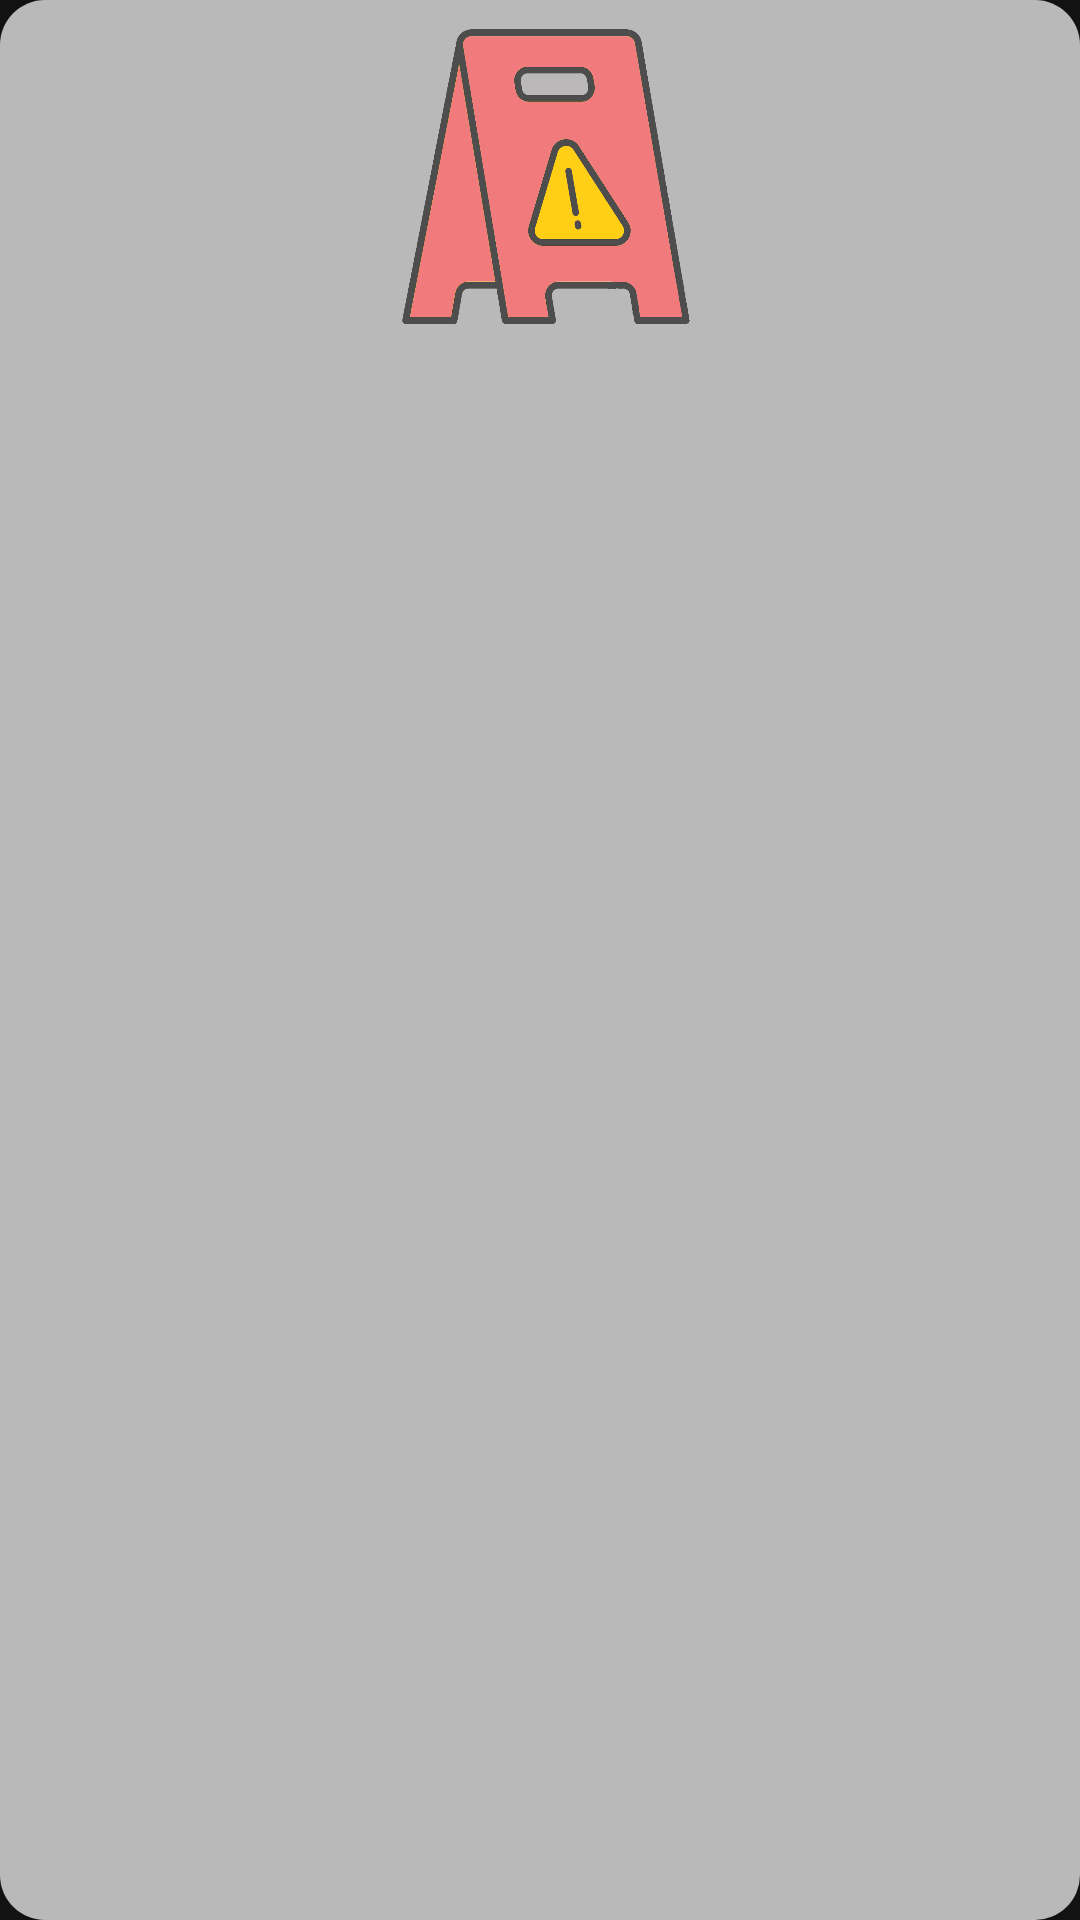

Write the Android layout XML for this screen, with the resource values it uses.
<!-- AndroidManifest.xml: application theme AppTheme -->
<!-- res/layout/custom_toast_layout.xml -->
<?xml version="1.0" encoding="utf-8"?>
<layout xmlns:android="http://schemas.android.com/apk/res/android"
    xmlns:app="http://schemas.android.com/apk/res-auto"
    xmlns:tools="http://schemas.android.com/tools"
    android:id="@+id/toast_layout_root">

    <data>
        <variable
            name="inputString"
            type="String" />
    </data>

    <RelativeLayout
        android:layout_width="match_parent"
        android:layout_height="wrap_content"
        android:layout_marginLeft="4dp"
        android:layout_marginRight="4dp"
        android:background="@drawable/solid_background_gray">

        <ImageView
            android:id="@+id/image"
            android:layout_width="100dp"
            android:layout_height="100dp"
            android:layout_centerHorizontal="true"
            android:layout_marginTop="8dp"
            app:srcCompat="@drawable/cution_png2" />

        <TextView
            android:id="@+id/text"
            android:layout_width="match_parent"
            android:layout_height="wrap_content"
            android:fontFamily="@font/yekan"
            android:gravity="center"
            android:textColor="@color/black"
            android:textSize="18sp"
            android:text="@{inputString}"
            android:layout_below="@id/image"
            android:layout_marginTop="8dp"
            android:layout_marginBottom="8dp"
            tools:text="نام دارو چی شد پس ؟!" />

    </RelativeLayout>
</layout>
<!-- resources referenced by this layout -->
<resources>
  <color name="black">#070707</color>
  <!-- drawable cution_png2: png bitmap (drawable, 108596 bytes) -->
  <!-- drawable solid_background_gray (drawable) -->
  <?xml version="1.0" encoding="utf-8"?>
  <shape xmlns:android="http://schemas.android.com/apk/res/android">
  <solid android:color="#B9B9B9"/>
      <corners android:radius="15dp"/>
  </shape>
  <style name="AppTheme" parent="Theme.MaterialComponents.NoActionBar">
          
          <item name="colorPrimary">@color/colorPrimary</item>
          <item name="colorPrimaryDark">@color/mainBackgroundColor</item>
          <item name="colorAccent">@color/colorAccent</item>
      </style>
  <color name="colorPrimary">#9C27B0</color>
  <color name="mainBackgroundColor">#FDC0C0</color>
  <color name="colorAccent">#9C27B0</color>
</resources>
